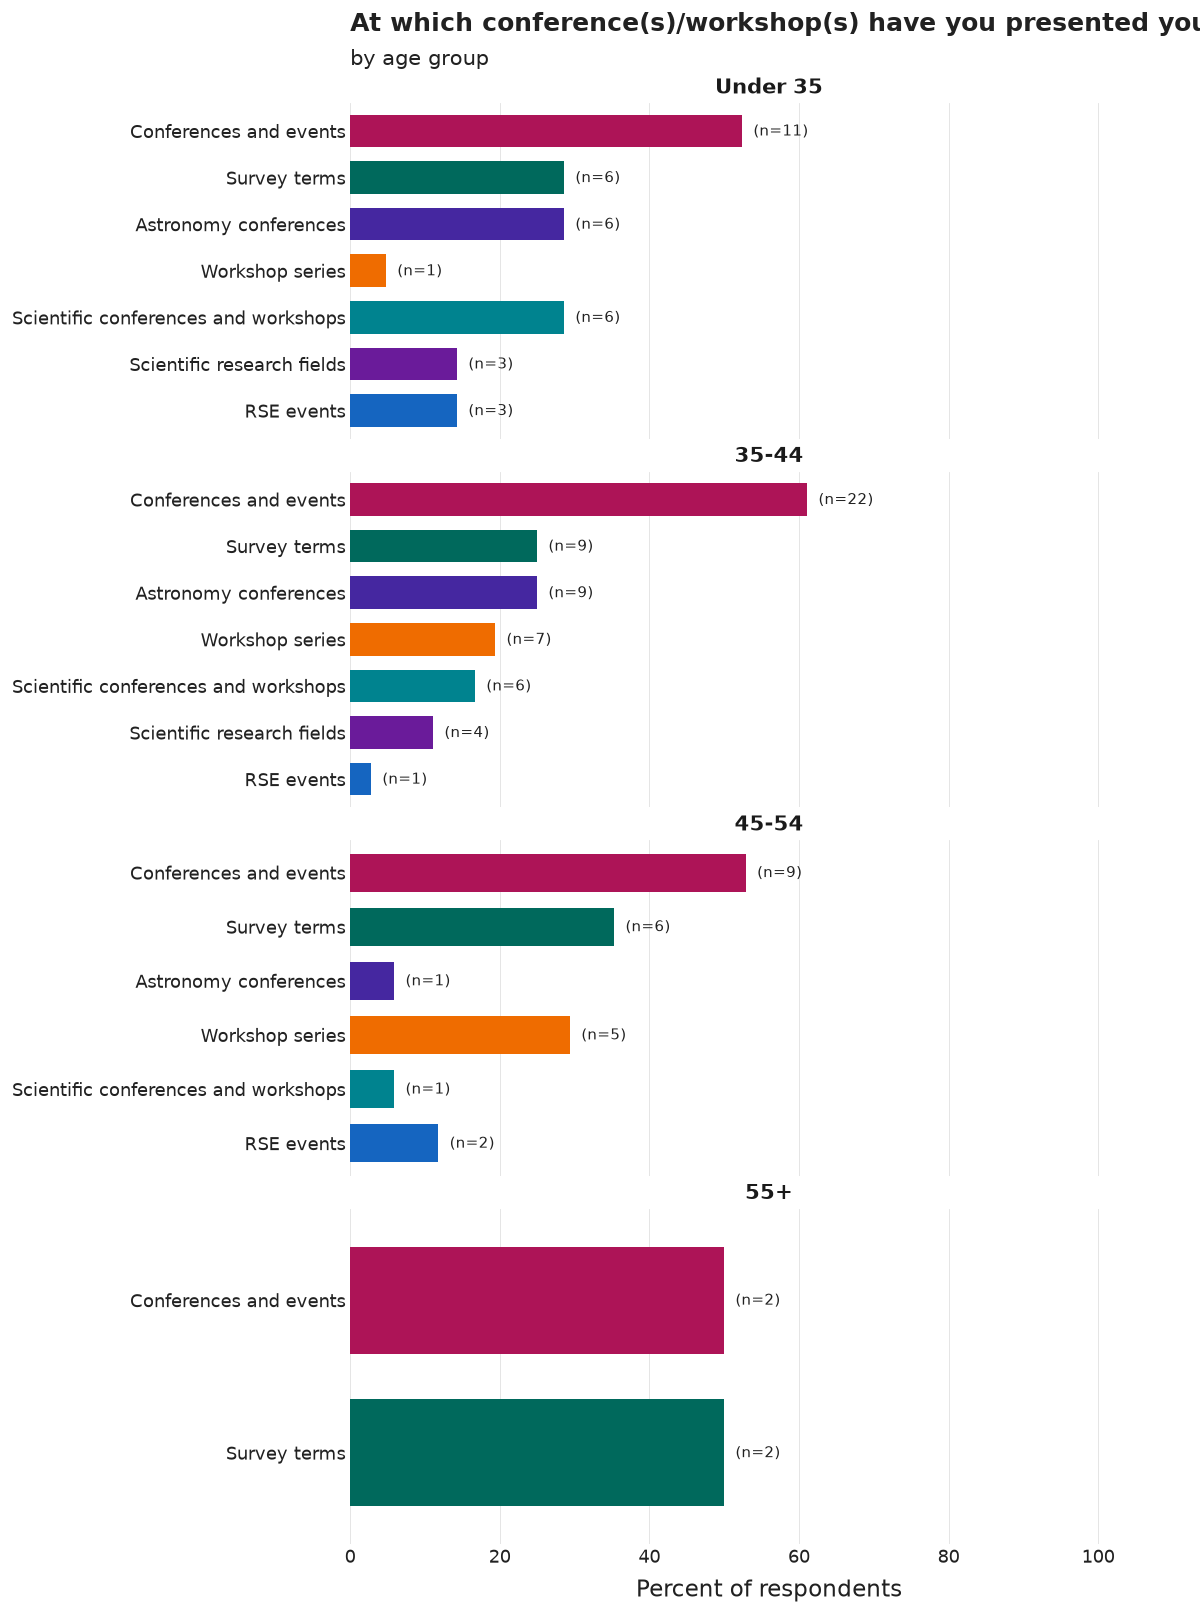

The file beside this chart, header and first rows:
age_group, category, n, pct, N
Under 35, Conferences and events, 11, 52.4, 21
Under 35, Survey terms, 6, 28.6, 21
Under 35, Astronomy conferences, 6, 28.6, 21
Under 35, Scientific conferences and workshops, 6, 28.6, 21
Under 35, RSE events, 3, 14.3, 21
Under 35, Scientific research fields, 3, 14.3, 21
Under 35, Workshop series, 1, 4.8, 21
35-44, Conferences and events, 22, 61.1, 36
35-44, Astronomy conferences, 9, 25.0, 36
35-44, Survey terms, 9, 25.0, 36
35-44, Workshop series, 7, 19.4, 36
35-44, Scientific conferences and workshops, 6, 16.7, 36
35-44, Scientific research fields, 4, 11.1, 36
35-44, RSE events, 1, 2.8, 36
45-54, Conferences and events, 9, 52.9, 17
45-54, Survey terms, 6, 35.3, 17
45-54, Workshop series, 5, 29.4, 17
45-54, RSE events, 2, 11.8, 17
45-54, Scientific conferences and workshops, 1, 5.9, 17
45-54, Astronomy conferences, 1, 5.9, 17
55+, Conferences and events, 2, 50.0, 4
55+, Survey terms, 2, 50.0, 4
